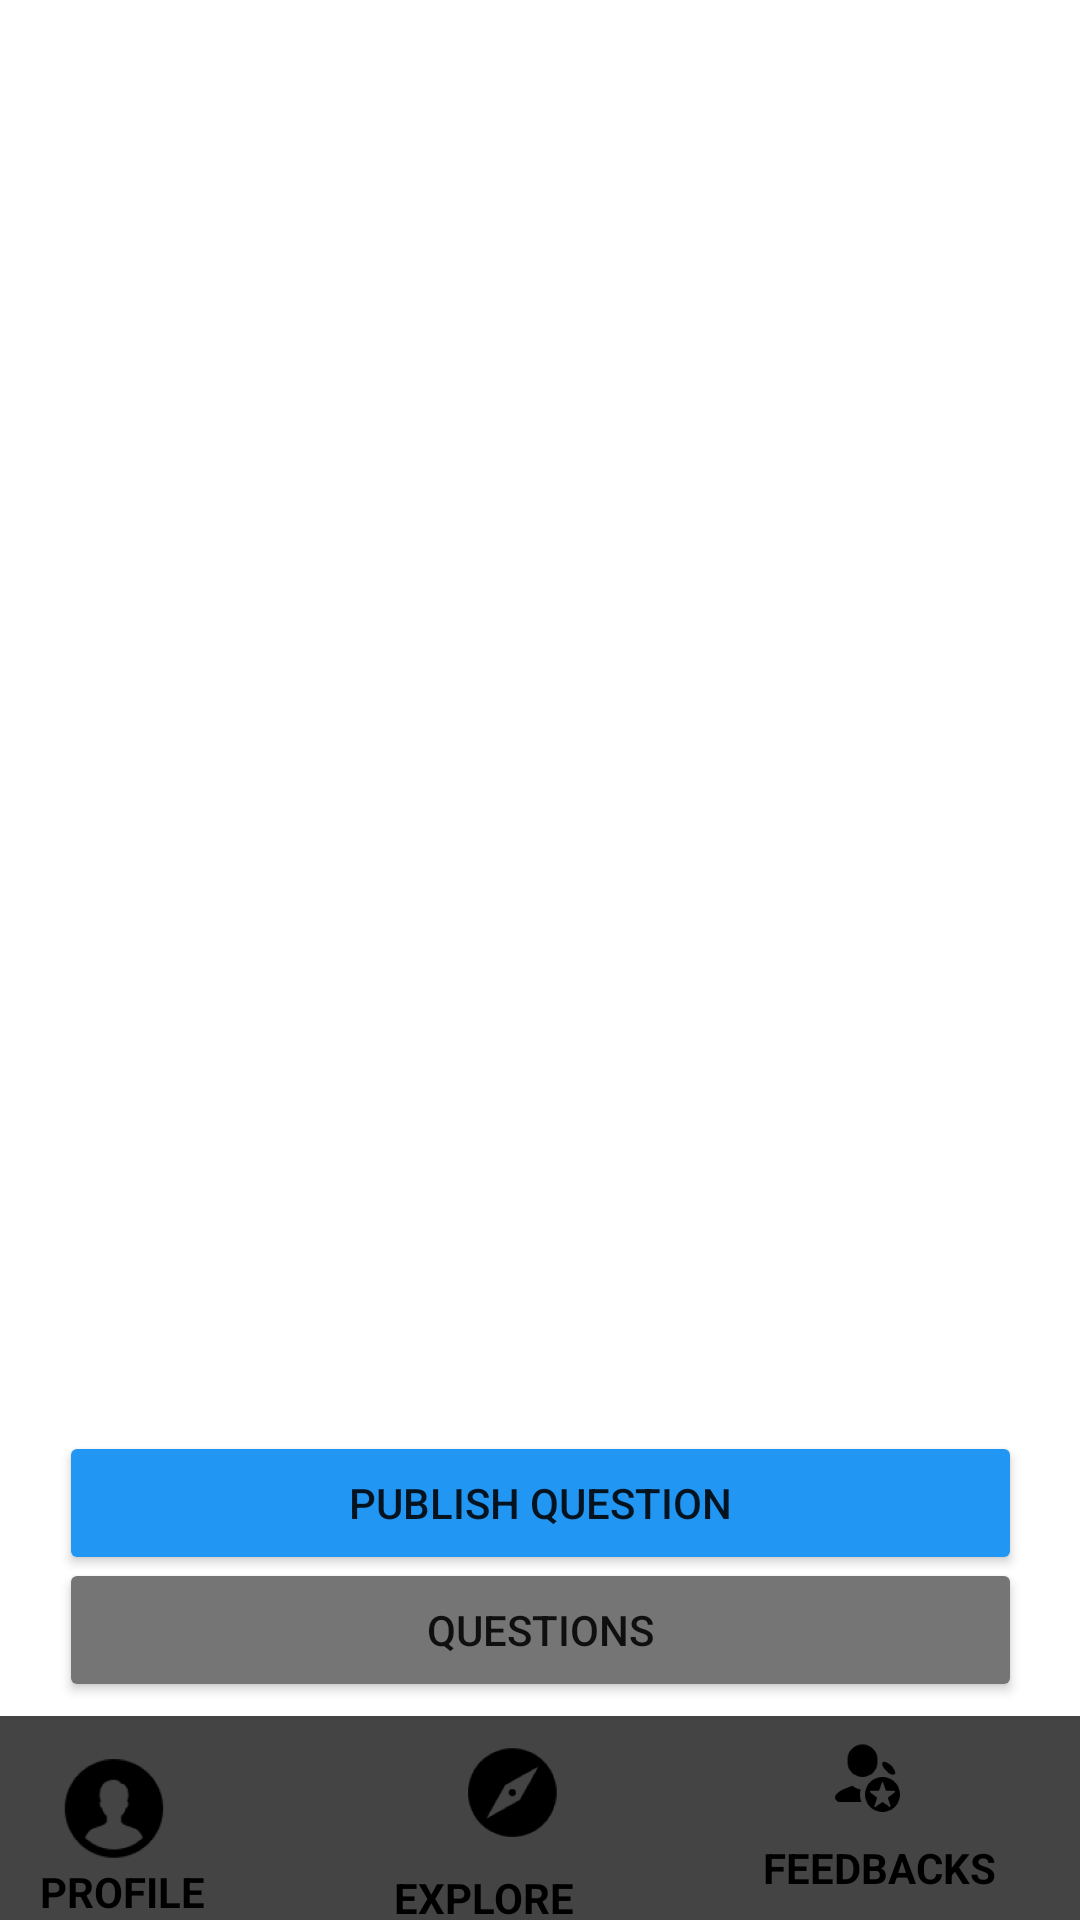

Write the Android layout XML for this screen, with the resource values it uses.
<!-- AndroidManifest.xml: application theme Theme.LawPlus -->
<!-- res/layout/activity_home.xml -->
<?xml version="1.0" encoding="utf-8"?>
<androidx.constraintlayout.widget.ConstraintLayout xmlns:android="http://schemas.android.com/apk/res/android"
    xmlns:app="http://schemas.android.com/apk/res-auto"
    xmlns:tools="http://schemas.android.com/tools"
    android:layout_width="match_parent"
    android:layout_height="match_parent"
    tools:context=".Home"
    android:background="@drawable/appbg">

    <Button
        android:id="@+id/btnbmn"
        android:layout_width="321dp"
        android:layout_height="48dp"
        android:text="Publish Question"
        android:textAllCaps="true"
        app:backgroundTint="@color/primarybtn"
        app:cornerRadius="10dp"
        app:layout_constraintBottom_toBottomOf="parent"
        app:layout_constraintEnd_toEndOf="parent"
        app:layout_constraintStart_toStartOf="parent"
        app:layout_constraintTop_toTopOf="parent"
        app:layout_constraintVertical_bias="0.806" />

    <Button
        android:id="@+id/btnque"
        android:layout_width="321dp"
        android:layout_height="48dp"
        android:text="Questions"
        android:textAllCaps="true"
        app:backgroundTint="@color/secondarybtn"
        app:cornerRadius="10dp"
        app:layout_constraintBottom_toBottomOf="parent"
        app:layout_constraintEnd_toEndOf="parent"
        app:layout_constraintStart_toStartOf="parent"
        app:layout_constraintTop_toTopOf="parent"
        app:layout_constraintVertical_bias="0.877" />

    <androidx.appcompat.widget.Toolbar
        android:id="@+id/toolbar"
        android:layout_width="413dp"
        android:layout_height="68dp"
        android:background="?attr/colorPrimary"
        android:minHeight="?attr/actionBarSize"
        android:theme="?attr/actionBarTheme"
        app:layout_constraintBottom_toBottomOf="parent"
        app:layout_constraintStart_toStartOf="parent" />

    <ImageView
        android:id="@+id/account"
        android:layout_width="44dp"
        android:layout_height="41dp"
        android:layout_centerHorizontal="true"
        android:layout_marginStart="16dp"
        android:gravity="center"
        app:layout_constraintBottom_toBottomOf="parent"
        app:layout_constraintStart_toStartOf="@+id/toolbar"
        app:layout_constraintTop_toTopOf="parent"
        app:layout_constraintVertical_bias="0.972"
        app:srcCompat="@drawable/account" />

    <ImageView
        android:id="@+id/explore"
        android:layout_width="63dp"
        android:layout_height="56dp"
        app:layout_constraintBottom_toBottomOf="parent"
        app:layout_constraintEnd_toStartOf="@+id/feedback"
        app:layout_constraintHorizontal_bias="0.497"
        app:layout_constraintStart_toEndOf="@+id/account"
        app:layout_constraintTop_toTopOf="parent"
        app:layout_constraintVertical_bias="0.971"
        app:srcCompat="@drawable/explore" />

    <ImageView
        android:id="@+id/feedback"
        android:layout_width="25dp"
        android:layout_height="25dp"
        android:layout_marginEnd="60dp"
        android:layout_marginBottom="36dp"
        app:layout_constraintBottom_toBottomOf="parent"
        app:layout_constraintEnd_toEndOf="parent"
        app:srcCompat="@drawable/feedbacks" />

    <TextView
        android:id="@+id/accountText"
        android:layout_width="wrap_content"
        android:layout_height="wrap_content"
        android:layout_gravity="center_horizontal"
        android:text="PROFILE"
        android:textColor="#000000"
        android:textStyle="bold"
        app:layout_constraintBottom_toBottomOf="parent"
        app:layout_constraintEnd_toEndOf="parent"
        app:layout_constraintHorizontal_bias="0.044"
        app:layout_constraintStart_toStartOf="parent"
        app:layout_constraintTop_toTopOf="parent"
        app:layout_constraintVertical_bias="1.0" />

    <TextView
        android:id="@+id/exploretext"
        android:layout_width="wrap_content"
        android:layout_height="wrap_content"
        android:text="EXPLORE"
        android:textColor="#000000"
        android:textStyle="bold"
        app:layout_constraintEnd_toStartOf="@+id/feedbackText"
        app:layout_constraintStart_toEndOf="@+id/accountText"
        app:layout_constraintTop_toBottomOf="@+id/explore" />

    <TextView
        android:id="@+id/feedbackText"
        android:layout_width="wrap_content"
        android:layout_height="wrap_content"
        android:layout_marginTop="8dp"
        android:layout_marginEnd="28dp"
        android:layout_marginBottom="8dp"
        android:onClick="feedback"
        android:text="FEEDBACKS"
        android:textColor="#000000"
        android:textStyle="bold"
        app:layout_constraintBottom_toBottomOf="parent"
        app:layout_constraintEnd_toEndOf="parent"
        app:layout_constraintTop_toBottomOf="@+id/feedback"
        app:layout_constraintVertical_bias="1.0" />


</androidx.constraintlayout.widget.ConstraintLayout>
<!-- resources referenced by this layout -->
<resources>
  <color name="primarybtn">#2196F3</color>
  <color name="secondarybtn">#757575</color>
  <!-- drawable account: png bitmap (drawable, 6456 bytes) -->
  <!-- drawable explore: png bitmap (drawable, 6806 bytes) -->
  <!-- drawable feedbacks: png bitmap (drawable, 7372 bytes) -->
  <style name="Theme.LawPlus" parent="Theme.MaterialComponents.DayNight.DarkActionBar">
          
          <item name="colorPrimary">@color/purple_500</item>
          <item name="colorPrimaryVariant">@color/purple_700</item>
          <item name="colorOnPrimary">@color/white</item>
          
          <item name="colorSecondary">@color/teal_200</item>
          <item name="colorSecondaryVariant">@color/teal_700</item>
          <item name="colorOnSecondary">@color/black</item>
          
          <item name="android:statusBarColor">?attr/colorPrimaryVariant</item>
          
  
          
          <item name="colorControlNormal">#4D000000</item>
          
          <item name="colorControlActivated">@color/rateDialogBox1</item>
      </style>
  <color name="purple_500">#444444</color>
  <color name="purple_700">#000000</color>
  <color name="white">#FFFFFFFF</color>
  <color name="teal_200">#FF03DAC5</color>
  <color name="teal_700">#FF018786</color>
  <color name="black">#FF000000</color>
  <color name="rateDialogBox1">#FDD736</color>
</resources>
